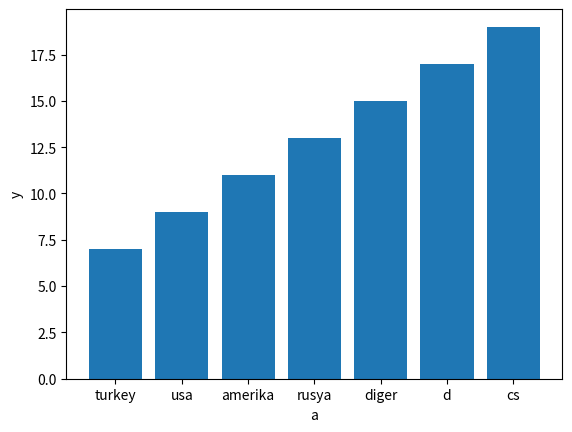

Here is the Python script that generated this plot:
import matplotlib.pyplot as plt
import numpy as np

x = np.array([1,2,3,4,5,6,7])
a=["turkey","usa","amerika","rusya","diger","d","cs"]
y= x*2+5

plt.bar(a,y)
plt.xlabel("a")
plt.ylabel("y")
plt.show()